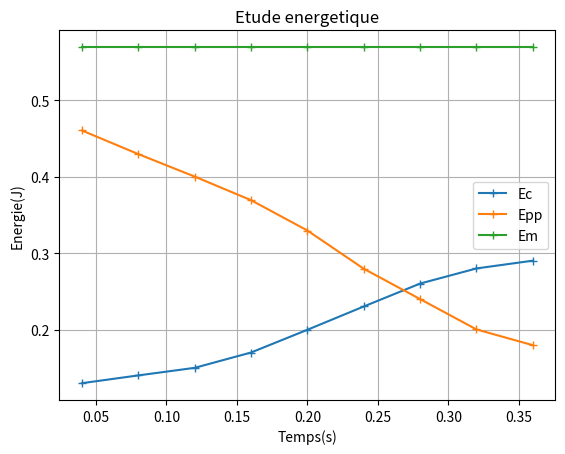

Python code for this plot:
import matplotlib.pyplot as plt

m=15e-3
g=9.81

z = [3.13,2.92,2.72,2.51,2.24,1.90,1.63,1.36,1.22]
t = [0.04,0.08,0.12,0.16,0.20,0.24,0.28,0.32,0.36]
v = [4.16,4.32,4.47,4.76,5.16,5.54,5.89,6.11,6.22]

Ec = [0.5*m*V**2 for V in v]
Epp = [m*g*Z for Z in z]
Em = []

for i in range(0,len(Epp)):
    Em.append(Ec[1]+Epp[1])

plt.plot(t,Ec, marker="+",label="Ec")
plt.plot(t,Epp, marker="+",label="Epp")
plt.plot(t,Em, marker="+",label="Em")
plt.title("Etude energetique")
plt.xlabel("Temps(s)")
plt.ylabel("Energie(J)")
plt.legend()
plt.grid()
plt.show()